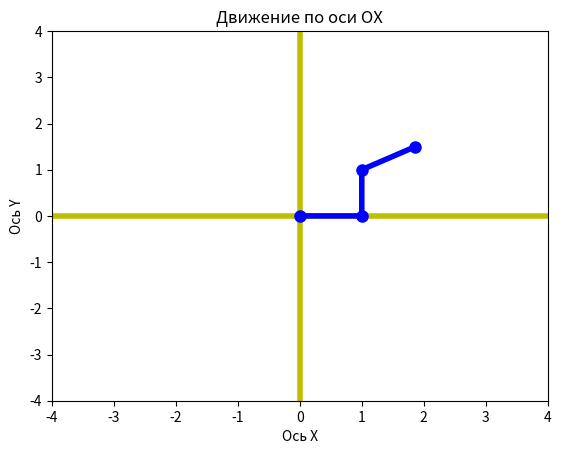

Recreate this plot in Python.
import math

from matplotlib import pyplot as plt


def forward_kinematics(serv1, serv2, serv3, bone1, bone2, bone3, start_position=(0, 0)):
    """принимает градусы поворота сервопривода и длину кости.
    использует 3 вертикальных сервопривода
    рассчитывает координату кончика
    serv2  - 45-135
    serv3  - 30-150"""

    serv2 = 180 - serv2
    serv3 = 180 - serv3

    C2C4 = find_C2_C4(bone2, bone3, serv3)
    print("C2C4 =", C2C4)

    C3C2C4 = find_C3C2C4(C2C4, bone2, bone3)
    print("C3C2C4 =", C3C2C4)

    OC2C4 = serv2 - C3C2C4
    print("OC2C4 =", OC2C4)

    x = find_absolute_long(C2C4, OC2C4) + bone1
    y = find_absolute_height(C2C4, OC2C4)

    return round(x, 12), round(y, 12)


def find_C2_C4(bone2, bone3, serv3):
    C2C4_squ = bone2 ** 2 + bone3 ** 2 - 2 * round(math.cos(math.radians(serv3)), 12) * bone2 * bone3
    return math.sqrt(C2C4_squ)


def find_C3C2C4(C2C4, bone2, bone3):
    up = C2C4 ** 2 + bone2 ** 2 - bone3 ** 2
    down = 2 * C2C4 * bone2
    if down == 0:
        return 0
    cosC3C2C4 = up / down
    rad_C3C2C4 = math.acos(cosC3C2C4)
    angleC3C2C4 = math.degrees(rad_C3C2C4)
    return angleC3C2C4


def find_absolute_long(C2C4, OC2C4):
    return round(math.sin(math.radians(OC2C4)), 12) * C2C4


def find_absolute_height(C1C4, OC2C4):
    return round(math.cos(math.radians(OC2C4)), 12) * C1C4


# ------------------------------------------
# print(forward_kinematics(180,90,90,1.0,1.0,1.0))


def serv_coordinates(serv, bone, current_pos=(0, 0), current_angle=0):
    # приводит положение серв к положению относительно пола
    absolut_angle = serv - 90 + current_angle

    print("угол относительно пола =", absolut_angle)
    x = round(bone * math.cos(math.radians(absolut_angle)), 12)
    y = round(bone * math.sin(math.radians(absolut_angle)), 12)

    return current_pos[0] + x, current_pos[1] + y, absolut_angle


def find_all_servs_coordinates(servs, start=(0, 0)):
    """стартовая позиция должна взаранее сдвигаться на длину первой кости из за особенности сгибания"""
    # координаты первого привода, который прикриплен к корпусу
    coordinates = [start]

    # координаты второго привода
    group2 = servs[0]
    serv2, bone2 = group2
    start = (bone2 + start[0], start[1])
    coordinates.append(start)
    print("serv 2:", start)
    current_angle = 0
    current_pos = start

    # Проходим циклом абсолютно по всем сервоприводам (включая первый!)
    for serv, bone in servs[1:]:
        x, y, current_angle = serv_coordinates(serv, bone, current_pos, current_angle)
        current_pos = (x, y)
        coordinates.append(current_pos)
    return coordinates


class TestServesCoordinates:
    def test_1(self):
        """диаграмма выгляди как закрывающаяся скобочка снизу вверх"""
        data = [
            (180, 1),
            (180, 1),
            (180, 1),
        ]
        coord = find_all_servs_coordinates(data)
        assert coord == [(0, 0), (1, 0), (1, 1), (0, 1)]

    def test_2(self):
        """диаграмма выгляди как закрывающаяся скобочка сверху вниз"""
        data = [
            (0, 1),
            (0, 1),
            (0, 1),
        ]
        coord = find_all_servs_coordinates(data)
        assert coord == [(0, 0), (1, 0), (1, -1), (0, -1)]

    def test_3(self):
        """диаграмма выглядит как прямая вправо"""
        data = [
            (90, 1),
            (90, 1),
            (90, 1),
        ]
        coord = find_all_servs_coordinates(data)
        assert coord == [(0, 0), (1, 0), (2, 0), (3, 0)]


def draw_plot(coor):
    x = []
    y = []
    for coor in coor:
        x.append(coor[0])
        y.append(coor[1])

    # рисуем вертикальную допь ось
    vert = plt.plot([0, 0], [4, -4])
    # горизонатльную
    gor = plt.plot([4, -4], [0, 0], )

    plt.setp(vert, color='y', linewidth=4.0)
    plt.setp(gor, color='y', linewidth=4.0)

    plt.plot(x, y, marker='o', linestyle='-', color='blue', linewidth=4, markersize=8)

    plt.title('Движение по оси OX')
    plt.xlabel('Ось X')
    plt.ylabel('Ось Y')

    # Включаем сетку
    plt.axis((-4, 4, -4, 4))

    # Показываем график
    plt.show()


data = [
    (90, 1),
    (180, 1),
    (30, 1),
]
draw_plot(find_all_servs_coordinates(data))
